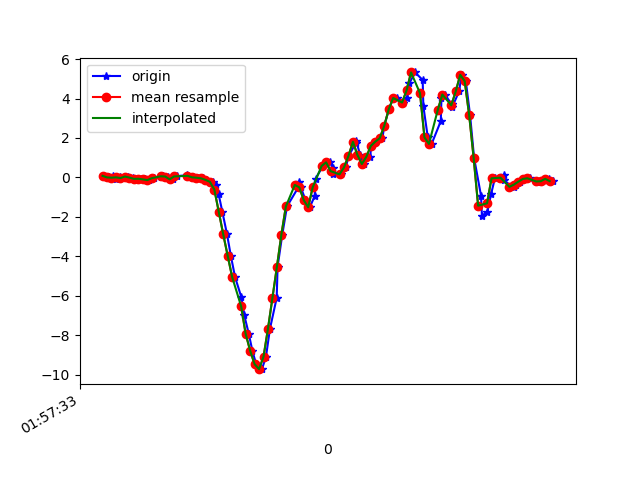

Values plotted in this chart, from the file beside it:
1617760653561, 456290257731490, 0.08132581, 0.1656222, 0.0013187301
1617760653588, 456290276750194, 6.916197E-4, -0.02619, -0.02067
1617760653605, 456290295793698, 0.074, 0.2621, -0.02067
1617760653619, 456290314812418, -0.09949, -0.08239, -0.002346
1617760653636, 456290333855922, 0.005579, 0.129, -0.02556
1617760653655, 456290352891874, -0.03107, -0.1569, 0.01109
1617760653674, 456290371912210, 0.04467, -0.04452, -0.02312
1617760653695, 456290390957330, -0.00786, -0.07995, 0.01842
1617760653712, 456290409977682, -0.07261, -0.1594, 0.006206
1617760653731, 456290428998002, -0.06773, 0.1119, 0.006206
1617760653750, 456290448043154, -0.09827, -0.1594, 0.04164
1617760653769, 456290467048978, -0.1361, 0.02268, -0.002346
1617760653792, 456290486093170, -0.03963, 0.02024, 0.04408
1617760653823, 456290505112594, 0.04101, -0.1581, 0.02331
1617760653831, 456290524131954, 0.07522, 0.1974, 0.00254
1617760653851, 456290543176146, 0.0459, -0.1117, 0.0453
1617760653873, 456290562205746, -0.09583, 0.08377, -0.01579
1617760653895, 456290581250482, 0.04956, 0.2951, 0.03675
1617760653940, 456290600270418, 0.1326, 0.07033, 0.05996
1617760653943, 456290619290322, 0.09476, 0.1021, 0.0282
1617760653949, 456290638335058, 0.0178, 0.01046, 0.0172
1617760653966, 456290657363090, 0.005579, -0.02375, 0.03064
1617760653985, 456290676408146, -0.01397, -0.02863, 0.05019
1617760654010, 456290695428434, -0.04573, -0.05551, 0.07829
1617760654021, 456290714448658, -0.1227, -0.07506, 0.09539
1617760654056, 456290733469010, -0.2204, -0.08972, 0.09661
1617760654067, 456290752514066, -0.3829, -0.08605, 0.1198
1617760654079, 456290771545170, -0.8423, -0.1606, 0.2163
1617760654096, 456290790590674, -1.748, -0.3182, 0.3801
1617760654117, 456290809611346, -2.891, -0.499, 0.5181
1617760654134, 456290828632018, -3.982, -0.6334, 0.6818
1617760654153, 456290847677522, -5.061, -0.8081, 0.7893
1617760654181, 456290866696914, -6.075, -1.116, 0.8541
1617760654194, 456290885742354, -6.988, -1.469, 0.8663
1617760654214, 456290904763026, -7.921, -1.801, 0.7368
1617760654230, 456290923783634, -8.775, -2.07, 0.4753
1617760654247, 456290942829074, -9.463, -2.252, 0.0734
1617760654273, 456290961848658, -9.719, -2.352, -0.3811
1617760654291, 456290980869266, -9.091, -2.141, -0.7183
1617760654309, 456290999914706, -7.664, -1.748, -0.8918
1617760654339, 456291018935314, -6.106, -1.326, -0.9076
1617760654343, 456291037955922, -4.527, -0.7885, -0.871
1617760654364, 456291057001362, -2.895, -0.1618, -0.7342
1617760654385, 456291076018194, -1.473, 0.5407, -0.4788
1617760654434, 456291095063506, -0.5344, 1.293, -0.2076
1617760654437, 456291114083986, -0.2278, 1.883, -0.1123
1617760654447, 456291133104530, -0.5027, 2.208, -0.2015
1617760654468, 456291152278190, -1.15, 2.47, -0.2528
1617760654487, 456291171304558, -1.512, 2.889, 0.02575
1617760654509, 456291190349870, -0.9461, 3.544, 0.5303
1617760654513, 456291209370670, -0.05795, 4.306, 0.8468
1617760654546, 456291228391342, 0.581, 5.009, 0.903
1617760654578, 456291247436718, 0.7643, 5.53, 0.9469
1617760654590, 456291266458542, 0.4772, 5.843, 0.975
1617760654593, 456291285504046, 0.1644, 5.713, 0.9213
1617760654625, 456291304524590, 0.1546, 5.099, 0.7392
1617760654648, 456291323545262, 0.5065, 4.998, 0.534
1617760654661, 456291342590766, 1.088, 4.808, 0.2176
1617760654693, 456291361611438, 1.753, 4.029, -0.03045
1617760654695, 456291380630190, 1.855, 3.43, -0.221
1617760654712, 456291399675694, 1.143, 2.63, -0.4348
... 46 more rows
